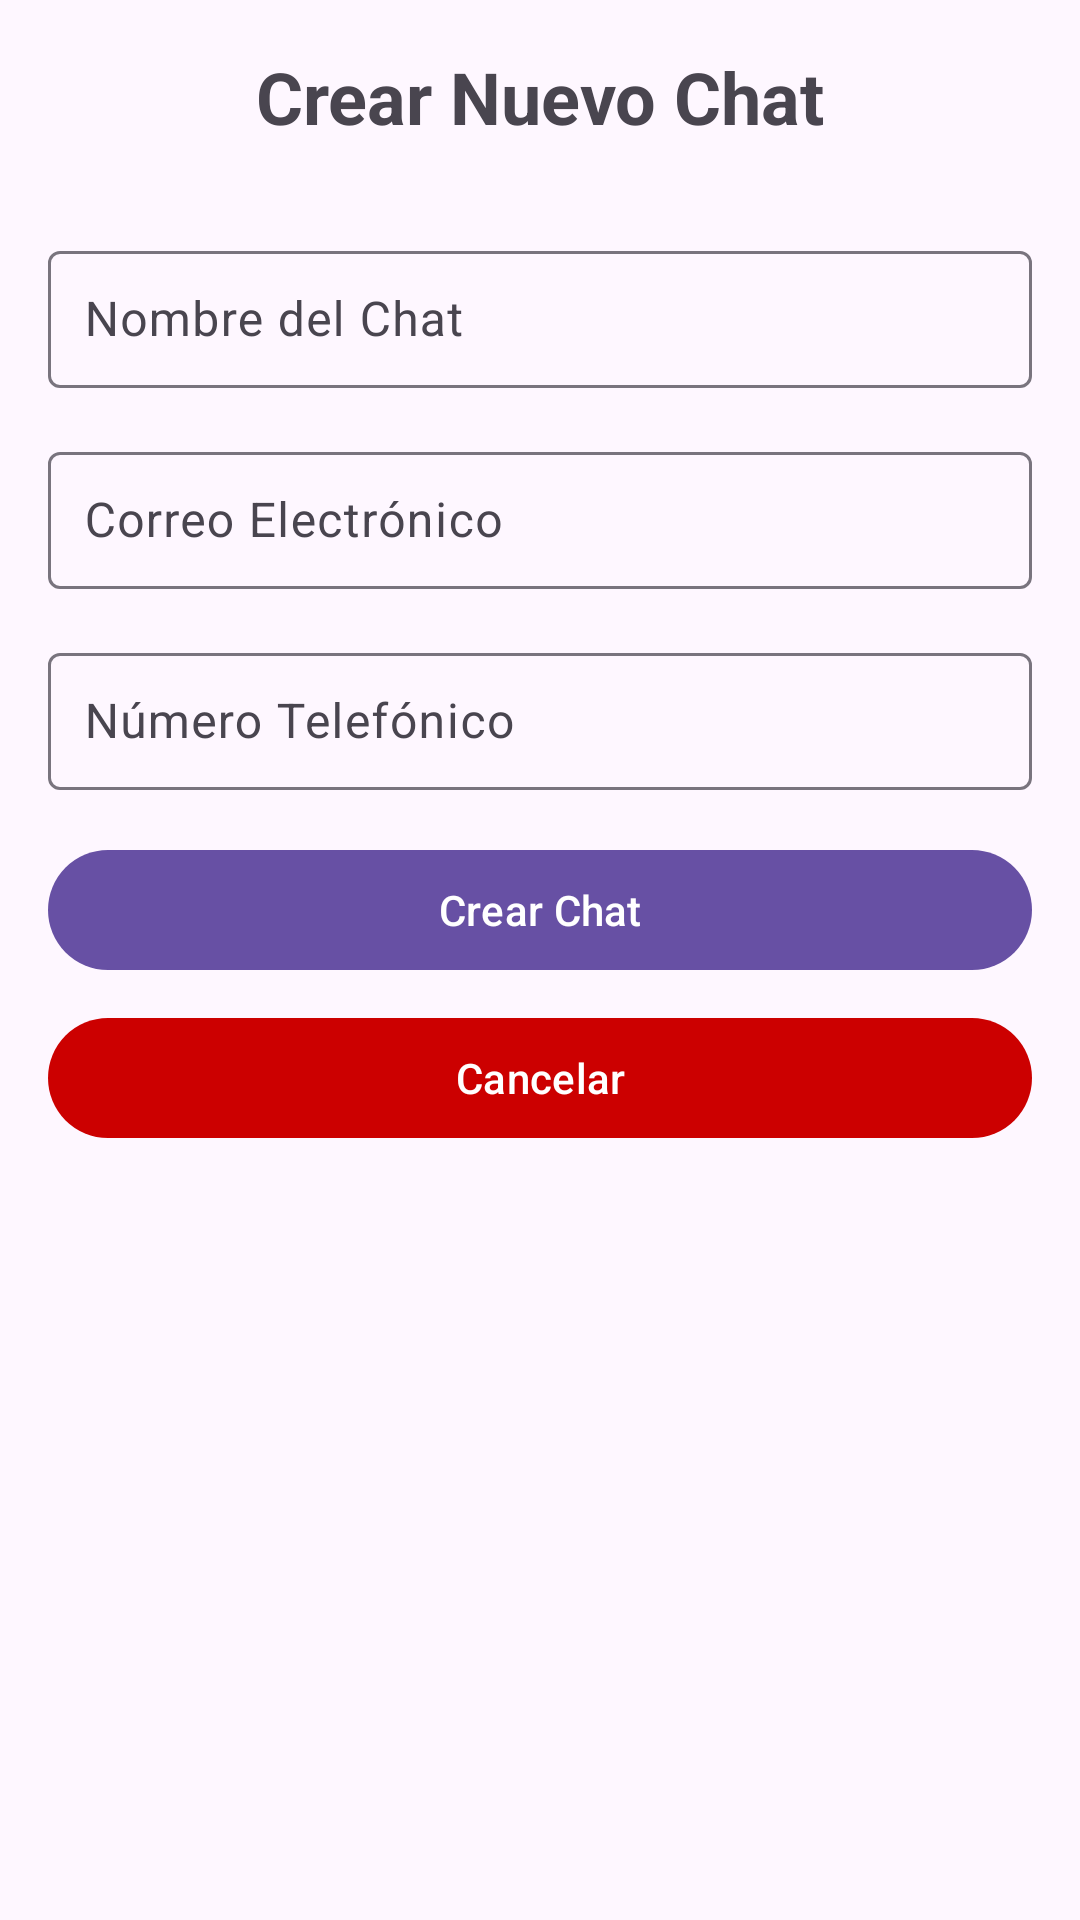

Layout XML and referenced resources for this Android screen:
<!-- AndroidManifest.xml: application theme Theme.DMP -->
<!-- res/layout/nuevo_chat.xml -->
<?xml version="1.0" encoding="utf-8"?>
<androidx.constraintlayout.widget.ConstraintLayout
    xmlns:android="http://schemas.android.com/apk/res/android"
    xmlns:app="http://schemas.android.com/apk/res-auto"
    xmlns:tools="http://schemas.android.com/tools"
    android:layout_width="match_parent"
    android:layout_height="match_parent"
    android:padding="16dp">

    
    <TextView
        android:id="@+id/tvTitle"
        android:layout_width="0dp"
        android:layout_height="wrap_content"
        android:text="Crear Nuevo Chat"
        android:textSize="24sp"
        android:textStyle="bold"
        android:layout_marginBottom="16dp"
        android:gravity="center"
        app:layout_constraintTop_toTopOf="parent"
        app:layout_constraintStart_toStartOf="parent"
        app:layout_constraintEnd_toEndOf="parent"/>

    
    <com.google.android.material.textfield.TextInputLayout
        android:id="@+id/tilChatName"
        android:layout_width="0dp"
        android:layout_marginTop="30dp"
        android:layout_height="wrap_content"
        android:layout_marginBottom="16dp"
        app:layout_constraintTop_toBottomOf="@id/tvTitle"
        app:layout_constraintStart_toStartOf="parent"
        app:layout_constraintEnd_toEndOf="parent">

        <com.google.android.material.textfield.TextInputEditText
            android:id="@+id/etChatName"
            android:layout_width="match_parent"
            android:layout_height="wrap_content"
            android:layout_marginTop="8dp"
            android:hint="Nombre del Chat"
            android:inputType="text"
            android:padding="12dp"/>
    </com.google.android.material.textfield.TextInputLayout>

    
    <com.google.android.material.textfield.TextInputLayout
        android:id="@+id/tilEmail"
        android:layout_width="0dp"
        android:layout_marginTop="16dp"
        android:layout_height="wrap_content"
        android:layout_marginBottom="16dp"
        app:layout_constraintTop_toBottomOf="@id/tilChatName"
        app:layout_constraintStart_toStartOf="parent"
        app:layout_constraintEnd_toEndOf="parent">

        <com.google.android.material.textfield.TextInputEditText
            android:id="@+id/etEmail"
            android:layout_width="match_parent"
            android:layout_height="wrap_content"
            android:layout_marginTop="8dp"
            android:hint="Correo Electrónico"
            android:inputType="textEmailAddress"
            android:padding="12dp"/>
    </com.google.android.material.textfield.TextInputLayout>

    
    <com.google.android.material.textfield.TextInputLayout
        android:id="@+id/tilPhoneNumber"
        android:layout_width="0dp"
        android:layout_marginTop="16dp"
        android:layout_height="wrap_content"
        android:layout_marginBottom="16dp"
        app:layout_constraintTop_toBottomOf="@id/tilEmail"
        app:layout_constraintStart_toStartOf="parent"
        app:layout_constraintEnd_toEndOf="parent">

        <com.google.android.material.textfield.TextInputEditText
            android:id="@+id/etPhoneNumber"
            android:layout_width="match_parent"
            android:layout_height="wrap_content"
            android:layout_marginTop="8dp"
            android:hint="Número Telefónico"
            android:inputType="phone"
            android:padding="12dp"/>
    </com.google.android.material.textfield.TextInputLayout>

    
    <com.google.android.material.button.MaterialButton
        android:id="@+id/btnCreateChat"
        android:layout_width="0dp"
        android:layout_height="wrap_content"
        android:text="Crear Chat"
        android:layout_marginTop="16dp"
        app:layout_constraintTop_toBottomOf="@id/tilPhoneNumber"
        app:layout_constraintStart_toStartOf="parent"
        app:layout_constraintEnd_toEndOf="parent"/>

    
    <com.google.android.material.button.MaterialButton
        android:id="@+id/btnCancel"
        android:layout_width="0dp"
        android:layout_height="wrap_content"
        android:text="Cancelar"
        android:layout_marginTop="8dp"
        app:layout_constraintTop_toBottomOf="@id/btnCreateChat"
        app:layout_constraintStart_toStartOf="parent"
        app:layout_constraintEnd_toEndOf="parent"
        app:backgroundTint="@android:color/holo_red_dark"
        android:textColor="@android:color/white"/>
</androidx.constraintlayout.widget.ConstraintLayout>
<!-- resources referenced by this layout -->
<resources>
  <style name="Theme.DMP" parent="Base.Theme.DMP" />
  <style name="Base.Theme.DMP" parent="Theme.Material3.DayNight.NoActionBar">
          
          
      </style>
</resources>
